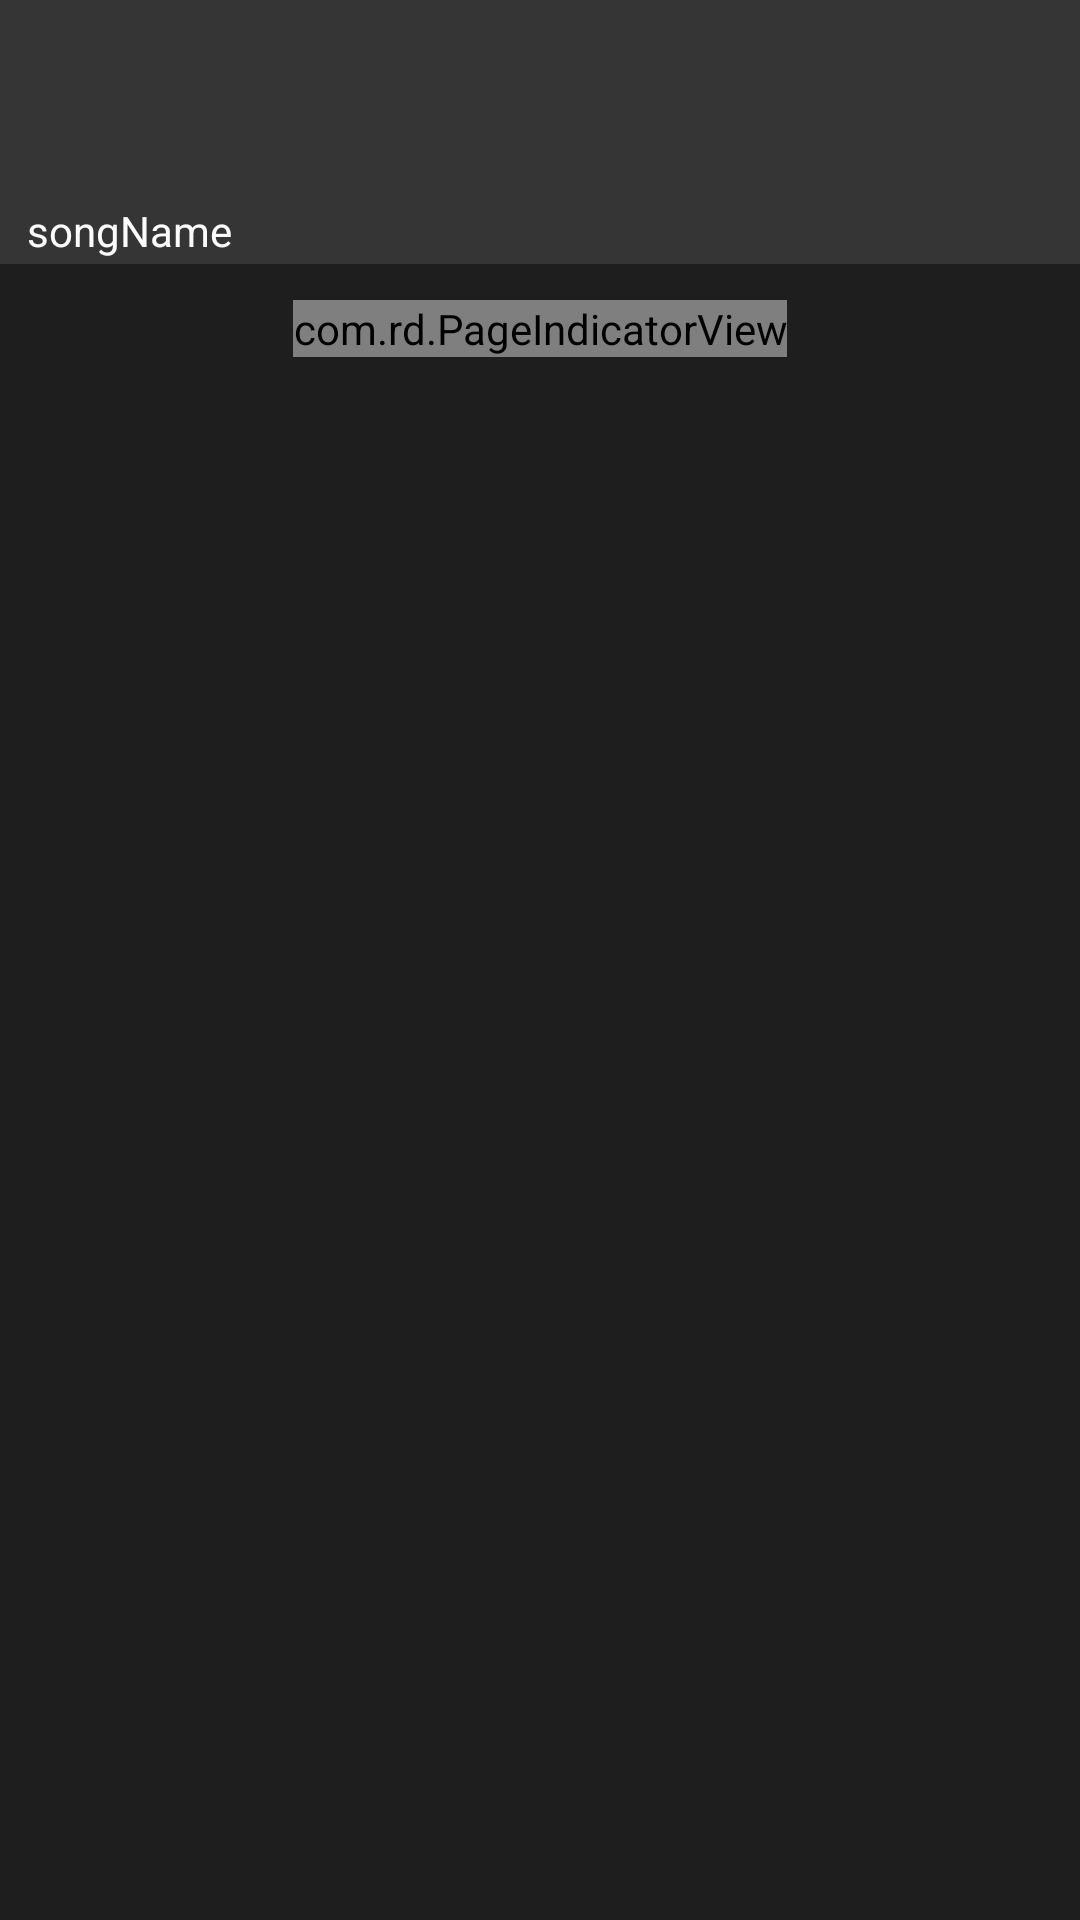

Android layout source for this screen:
<!-- AndroidManifest.xml: application theme AppTheme -->
<!-- res/layout/activity_full_player.xml -->
<?xml version="1.0" encoding="utf-8"?>
<androidx.constraintlayout.widget.ConstraintLayout xmlns:android="http://schemas.android.com/apk/res/android"
    xmlns:app="http://schemas.android.com/apk/res-auto"
    xmlns:tools="http://schemas.android.com/tools"
    android:layout_width="match_parent"
    android:layout_height="match_parent"
    tools:context=".activities.FullPlayerActivity"
    android:background="@color/colorDark1"
    android:orientation="vertical">

    <androidx.constraintlayout.widget.ConstraintLayout
        android:id="@+id/top_frame"
        android:layout_width="match_parent"
        android:layout_height="@dimen/dimenTopBackgroundHeight"
        android:background="@color/colorDark2"

        app:layout_constraintTop_toTopOf="parent"
        app:layout_constraintLeft_toLeftOf="parent"
        app:layout_constraintRight_toRightOf="parent">

        <ImageView
            android:id="@+id/imgCollapse"
            android:layout_width="wrap_content"
            android:layout_height="wrap_content"
            android:src="@drawable/ic_collapse"

            app:layout_constraintLeft_toLeftOf="parent"
            android:layout_marginLeft="1dp"
            app:layout_constraintBottom_toBottomOf="parent"
            android:layout_marginBottom="3dp"/>

        <LinearLayout
            android:layout_width="wrap_content"
            android:layout_height="wrap_content"
            android:orientation="vertical"

            app:layout_constraintTop_toTopOf="@id/imgCollapse"
            app:layout_constraintBottom_toBottomOf="@id/imgCollapse"
            app:layout_constraintLeft_toRightOf="@id/imgCollapse"
            android:layout_marginLeft="8dp">

            <TextView
                android:layout_width="wrap_content"
                android:layout_height="wrap_content"
                android:text="songName"
                style="@style/TitleText"/>

            <TextView
                android:layout_width="wrap_content"
                android:layout_height="wrap_content"
                android:text="singerName"
                style="@style/DescriptionText"/>
        </LinearLayout>

        <ImageView
            android:id="@+id/imgMore"
            android:layout_width="wrap_content"
            android:layout_height="wrap_content"
            android:src="@drawable/ic_more"
            android:layout_marginRight="1dp"
            app:layout_constraintBottom_toBottomOf="parent"
            android:layout_marginBottom="3dp"
            app:layout_constraintRight_toRightOf="parent"/>
    </androidx.constraintlayout.widget.ConstraintLayout>

    <androidx.viewpager.widget.ViewPager
        android:id="@+id/vpFullPlayer"
        android:layout_width="match_parent"
        android:layout_height="0dp"
        app:layout_behavior="@string/appbar_scrolling_view_behavior"

        app:layout_constraintTop_toBottomOf="@id/pageIndicatorView"
        app:layout_constraintBottom_toBottomOf="parent"
        android:layout_marginTop="12dp"/>

    <com.rd.PageIndicatorView
        android:id="@+id/pageIndicatorView"
        android:layout_width="wrap_content"
        android:layout_height="wrap_content"

        app:piv_animationType="worm"
        app:piv_selectedColor="@color/colorMain3"
        app:piv_unselectedColor="@color/colorDark2"
        app:piv_viewPager="@id/vpFullPlayer"
        app:piv_radius="3dp"
        app:piv_padding="4dp"
        app:piv_dynamicCount="true"
        app:piv_interactiveAnimation="true"

        app:layout_constraintLeft_toLeftOf="parent"
        app:layout_constraintRight_toRightOf="parent"
        app:layout_constraintTop_toBottomOf="@id/top_frame"
        android:layout_marginTop="12dp"/>
</androidx.constraintlayout.widget.ConstraintLayout>
<!-- resources referenced by this layout -->
<resources>
  <color name="colorDark1">#1E1E1E</color>
  <color name="colorDark2">#353535</color>
  <color name="colorMain3">#71BEFF</color>
  <dimen name="dimenTopBackgroundHeight">88dp</dimen>
  <style name="DescriptionText">
          <item name="android:textSize">12sp</item>
          <item name="android:textColor">@color/colorLight5</item>
          <item name="android:maxLines">1</item>
          <item name="android:ellipsize">end</item>
      </style>
  <style name="TitleText">
          <item name="android:textSize">14sp</item>
          <item name="android:textColor">@color/colorLight1</item>
          <item name="android:maxLines">1</item>
          <item name="android:ellipsize">end</item>
      </style>
  <style name="AppTheme" parent="Theme.AppCompat.Light.NoActionBar">
          <item name="android:windowTranslucentStatus">true</item>
      </style>
  <color name="colorLight5">#979797</color>
  <color name="colorLight1">#FBFBFB</color>
</resources>
